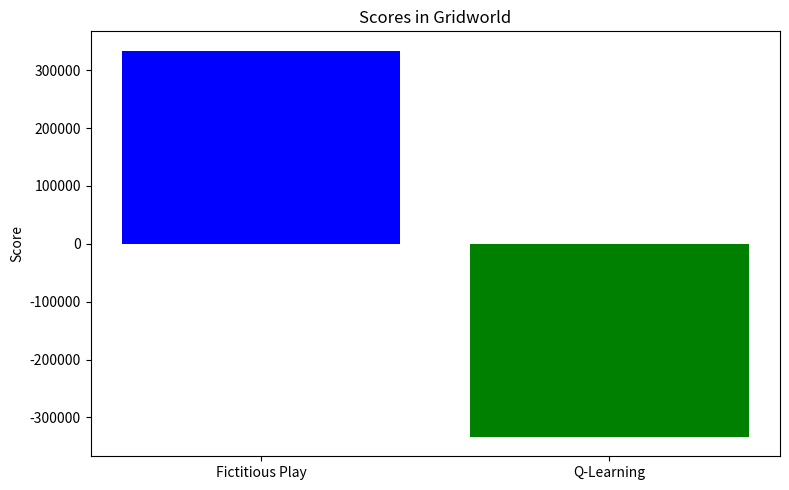

Source code (Python):
import numpy as np
import matplotlib.pyplot as plt

# Define the Gridworld environment
GRID_SIZE = 3
REWARDS = {
    (0, 0): 10,  # Target cell
    (2, 2): -5   # Penalty cell
}
ACTIONS = ["up", "down", "left", "right"]
ACTION_EFFECTS = {
    "up": (-1, 0),
    "down": (1, 0),
    "left": (0, -1),
    "right": (0, 1)
}

class Gridworld:
    def __init__(self, grid_size, rewards):
        self.grid_size = grid_size
        self.rewards = rewards
        self.state = np.zeros((grid_size, grid_size))
        for (x, y), reward in rewards.items():
            self.state[x, y] = reward

    def get_reward(self, position):
        return self.rewards.get(tuple(position), 0)

    def is_valid_move(self, position):
        x, y = position
        return 0 <= x < self.grid_size and 0 <= y < self.grid_size

class FictitiousPlayAgent:
    def __init__(self, n_actions):
        self.n_actions = n_actions
        self.strategy = np.ones(n_actions) / n_actions  # Uniform strategy
        self.history = np.zeros(n_actions)  # Track opponent actions

    def update(self, opponent_action):
        self.history[opponent_action] += 1
        self.strategy = self.history / np.sum(self.history)

    def choose_action(self):
        return np.random.choice(range(self.n_actions), p=self.strategy)

class QLearningAgent:
    def __init__(self, grid_size, n_actions, alpha=0.1, gamma=0.9, epsilon=1):
        self.n_actions = n_actions
        self.q_table = np.zeros((grid_size, grid_size, n_actions))
        self.alpha = alpha
        self.gamma = gamma
        self.epsilon = epsilon

    def choose_action(self, state):
        x, y = state
        if np.random.rand() < self.epsilon:
            self.epsilon = self.epsilon - 0.1
            return np.random.choice(range(self.n_actions))  # Explore
        return np.argmax(self.q_table[x, y])  # Exploit

    def update(self, state, action, reward, next_state):
        x, y = state
        nx, ny = next_state
        best_next_q = np.max(self.q_table[nx, ny])
        self.q_table[x, y, action] += self.alpha * (reward + self.gamma * best_next_q - self.q_table[x, y, action])

# Simulation parameters
episodes = 100000
n_actions = len(ACTIONS)

# Initialize the environment and agents
env = Gridworld(GRID_SIZE, REWARDS)
fp_agent = FictitiousPlayAgent(n_actions)
ql_agent = QLearningAgent(GRID_SIZE, n_actions)

# Initialize positions
fp_position = [0, 0]
ql_position = [2, 2]

# Track scores
fp_score, ql_score = 0, 0
fp_wins, ql_wins, ties = 0, 0, 0

for episode in range(episodes):
    # Agents choose actions
    fp_action = fp_agent.choose_action()
    ql_action = ql_agent.choose_action(ql_position)

    # Calculate new positions
    fp_new_position = [
        fp_position[0] + ACTION_EFFECTS[ACTIONS[fp_action]][0],
        fp_position[1] + ACTION_EFFECTS[ACTIONS[fp_action]][1]
    ]
    ql_new_position = [
        ql_position[0] + ACTION_EFFECTS[ACTIONS[ql_action]][0],
        ql_position[1] + ACTION_EFFECTS[ACTIONS[ql_action]][1]
    ]

    # Validate moves
    if env.is_valid_move(fp_new_position):
        fp_position = fp_new_position
    if env.is_valid_move(ql_new_position):
        ql_position = ql_new_position

    # Get rewards
    fp_reward = env.get_reward(fp_position)
    ql_reward = -fp_reward  # Zero-sum property

    # Update agents
    fp_agent.update(ql_action)
    ql_agent.update(ql_position, ql_action, ql_reward, fp_position)

    # Update scores
    fp_score += fp_reward
    ql_score += ql_reward

    if fp_reward > ql_reward:
        fp_wins += 1
    elif ql_reward > fp_reward:
        ql_wins += 1
    else:
        ties += 1

    

# Results
print("Results after", episodes, "episodes:")
print(f"Fictitious Play Agent Score: {fp_score}")
print(f"Q-Learning Agent Score: {ql_score}")
print(f"Fictitious Play wins: {fp_wins}")
print(f"Q-Learning wins: {ql_wins}")
print(f"Ties: {ties}")

# Visualization
labels = ["Fictitious Play", "Q-Learning"]
scores = [fp_score, ql_score]

plt.figure(figsize=(8, 5))
plt.bar(labels, scores, color=["blue", "green"])
plt.title("Scores in Gridworld")
plt.ylabel("Score")
plt.tight_layout()
plt.savefig("gridworld_results.png")
plt.close()

print("Results plotted and saved as 'gridworld_results.png'.")
